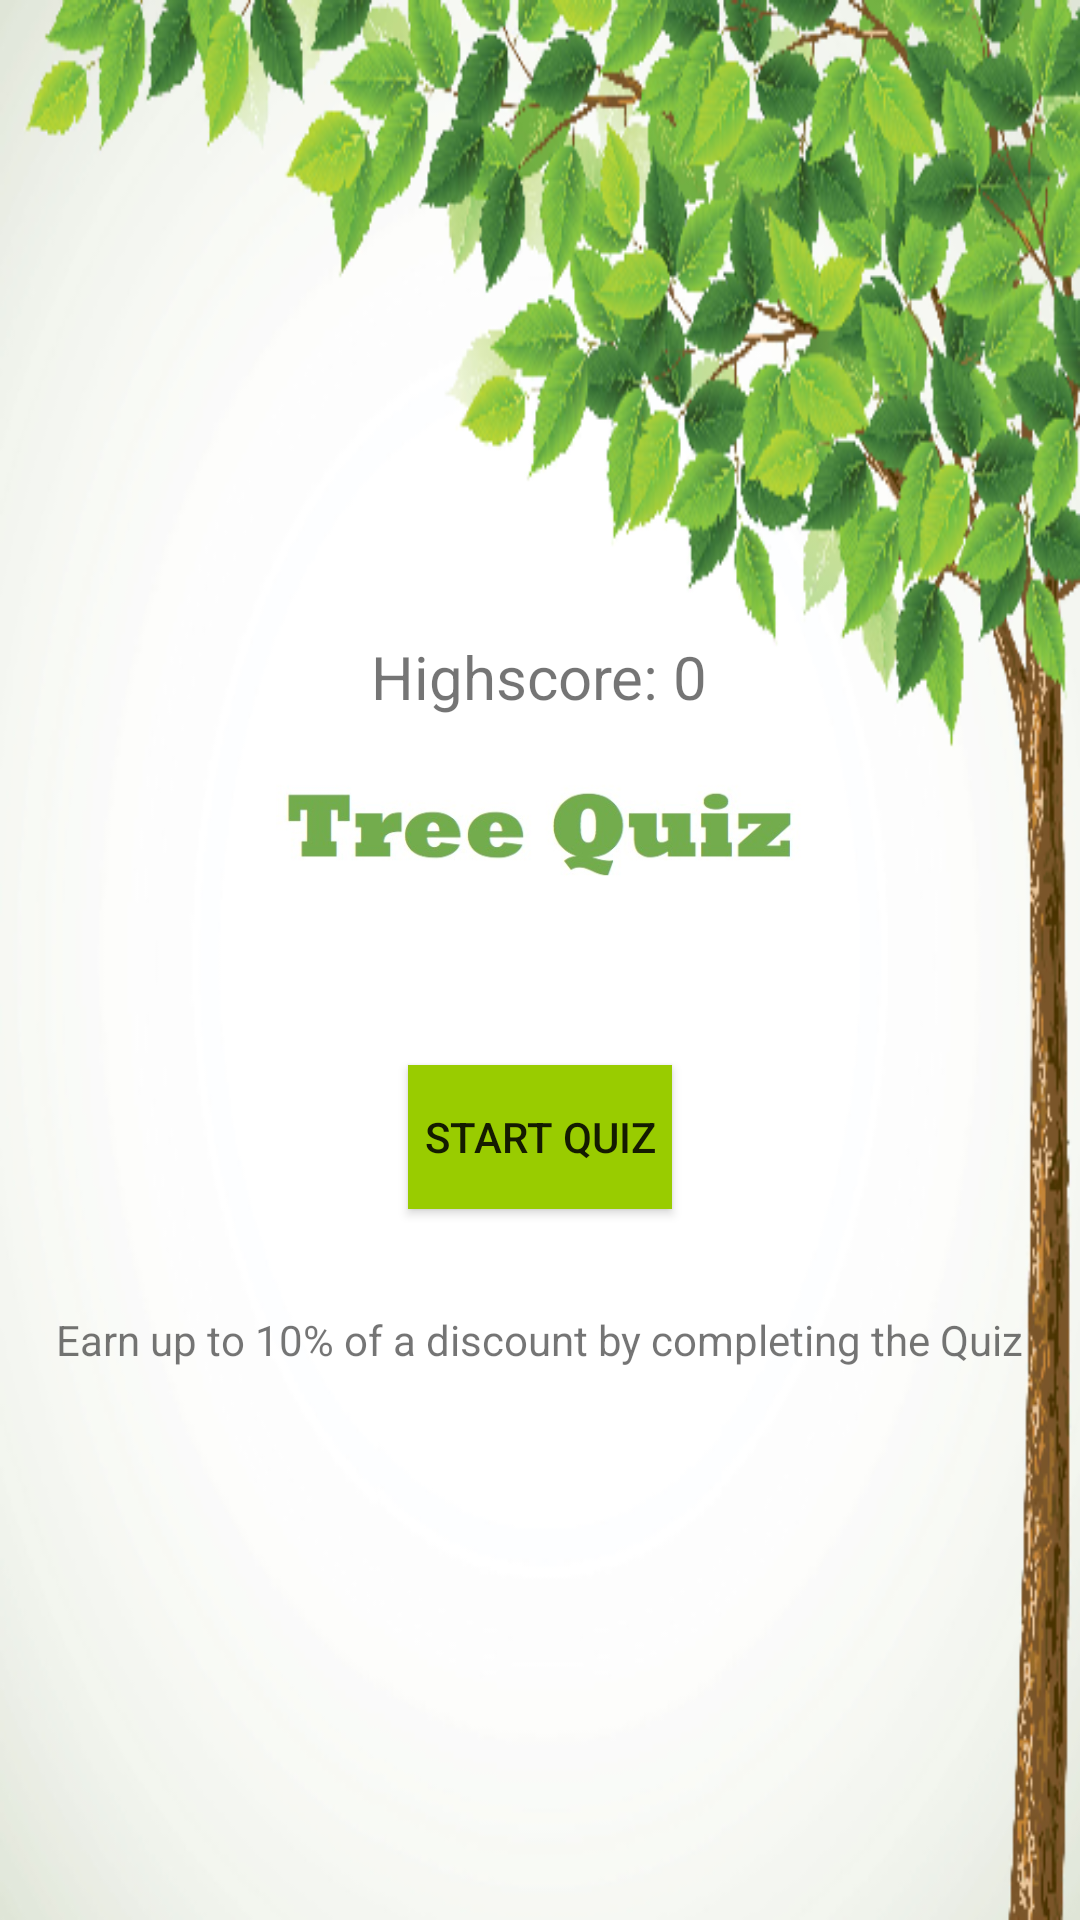

Produce the Android XML layout that renders to this screen, including the resource entries it uses.
<!-- AndroidManifest.xml: application theme AppTheme -->
<!-- res/layout/activity_quiz_start.xml -->
<?xml version="1.0" encoding="utf-8"?>
<RelativeLayout xmlns:android="http://schemas.android.com/apk/res/android"
    xmlns:app="http://schemas.android.com/apk/res-auto"
    xmlns:tools="http://schemas.android.com/tools"
    android:layout_width="match_parent"
    android:layout_height="match_parent"
    android:background="@drawable/background"
    android:padding="16dp"
    tools:context="com.plantatree.plantatree.Quiz_Activity">

    <ImageView
        android:layout_width="176dp"
        android:layout_height="73dp"
        android:layout_below="@+id/text_view_highscore"
        android:layout_centerHorizontal="true"
        android:src="@drawable/tree_quiz_title" />

    <TextView
        android:id="@+id/text_view_highscore"
        android:layout_width="wrap_content"
        android:layout_height="wrap_content"
        android:layout_alignParentTop="true"
        android:layout_centerHorizontal="true"
        android:layout_marginTop="196dp"
        android:text="Highscore: 0"
        android:textSize="20sp" />

    <Button
        android:id="@+id/button_start_quiz"
        android:layout_width="wrap_content"
        android:layout_height="wrap_content"
        android:layout_alignParentBottom="true"
        android:layout_centerHorizontal="true"
        android:layout_marginBottom="221dp"
        android:background="@android:color/holo_green_light"
        android:text="Start Quiz" />

    <TextView
        android:layout_width="wrap_content"
        android:layout_height="49dp"
        android:layout_alignParentBottom="true"
        android:layout_centerHorizontal="true"
        android:layout_marginBottom="138dp"
        android:text="Earn up to 10% of a discount by completing the Quiz" />



</RelativeLayout>
<!-- resources referenced by this layout -->
<resources>
  <!-- drawable background: png bitmap (drawable, 200827 bytes) -->
  <!-- drawable tree_quiz_title: jpg bitmap (drawable, 16934 bytes) -->
  <style name="AppTheme" parent="Theme.AppCompat.Light.DarkActionBar">
  
          <item name="colorPrimary">@color/colorPrimary</item>
          <item name="colorPrimaryDark">@color/colorPrimaryDark</item>
          <item name="colorAccent">@color/colorAccent</item>
      </style>
  <color name="colorPrimary">#90C742</color>
  <color name="colorPrimaryDark">#000</color>
  <color name="colorAccent">#0D6DC1</color>
</resources>
